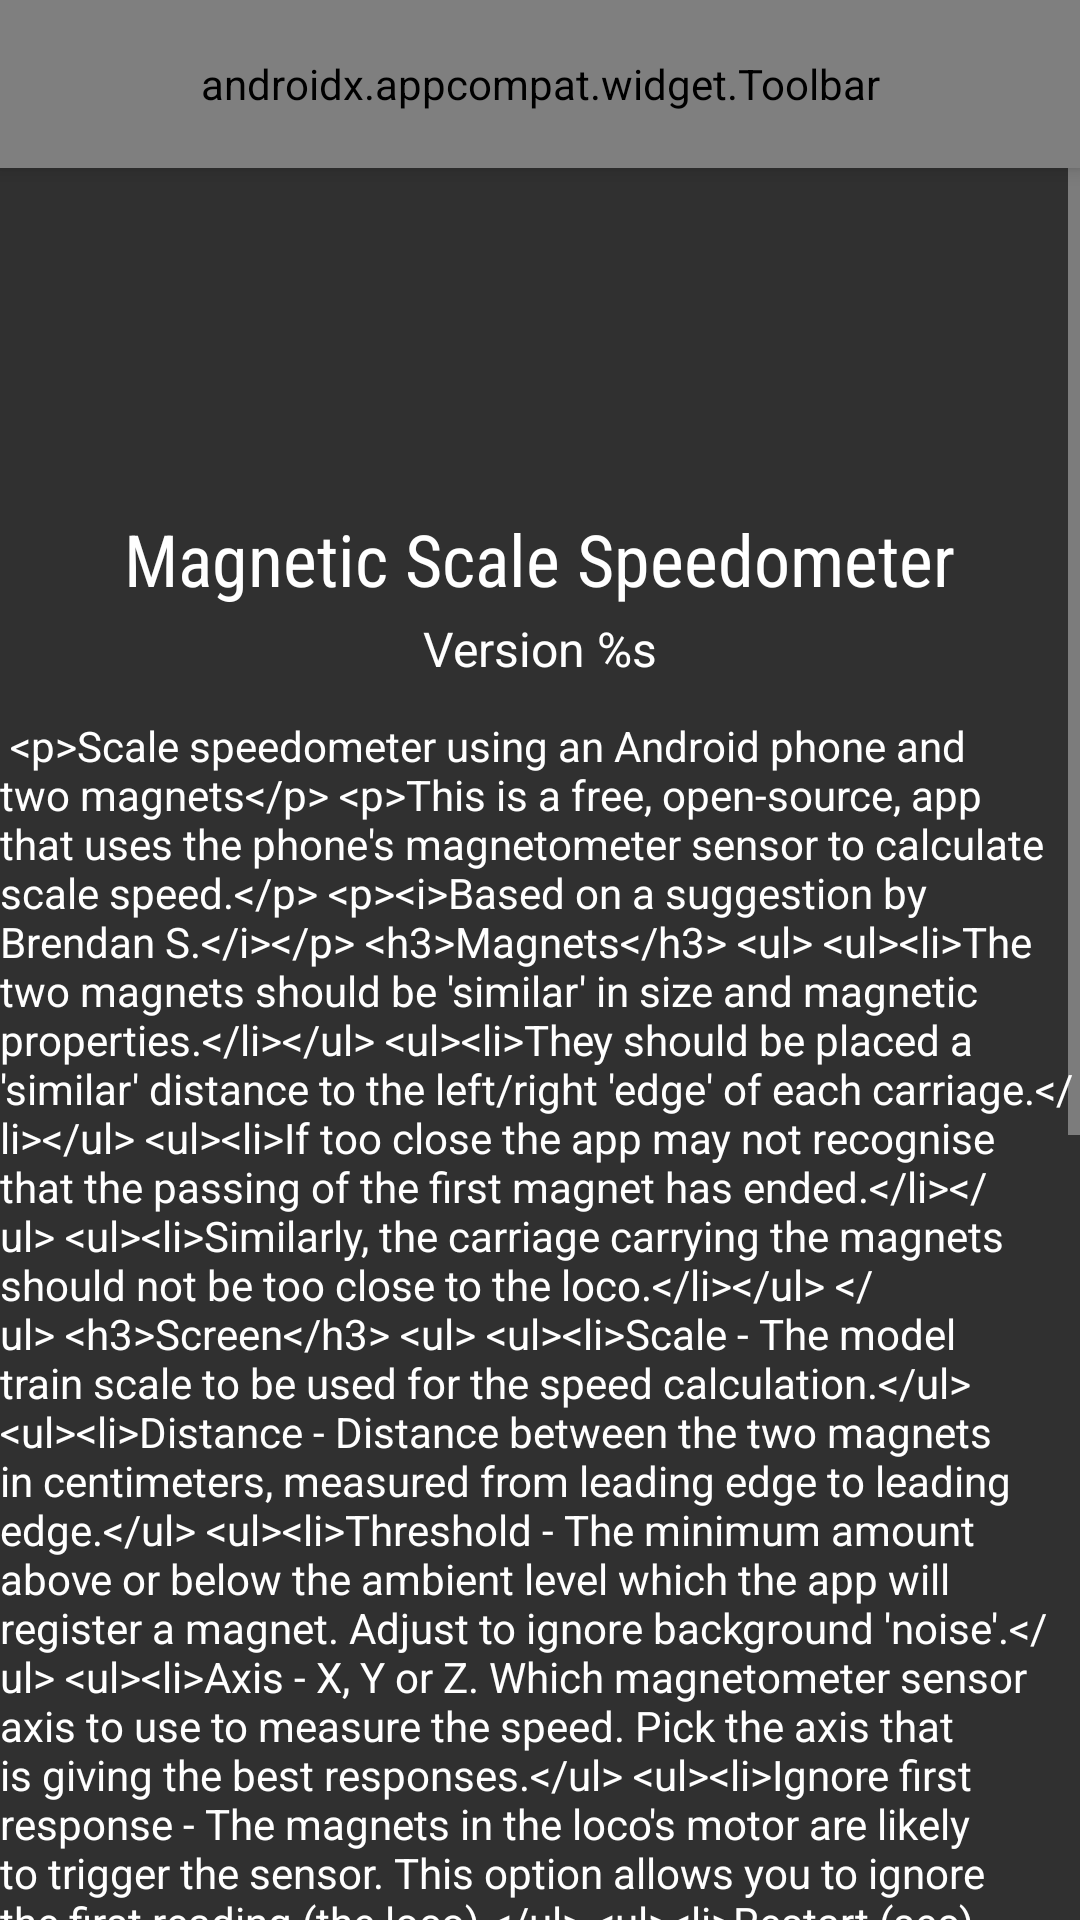

The Android layout XML behind this screen, and the referenced resources:
<!-- AndroidManifest.xml: application theme Theme.MagneticScaleSpeedometer -->
<!-- res/layout/activity_about.xml -->
<?xml version="1.0" encoding="utf-8"?>
<LinearLayout xmlns:android="http://schemas.android.com/apk/res/android"
    xmlns:app="http://schemas.android.com/apk/res-auto"
    xmlns:tools="http://schemas.android.com/tools"
    android:id="@+id/about_root"
    android:layout_width="match_parent"
    android:layout_height="match_parent"
    android:orientation="vertical"
    android:padding="0dp"
    android:layout_margin="0dp"
    android:gravity="center_horizontal"
    tools:context=".AboutActivity">

    <androidx.appcompat.widget.Toolbar
        android:id="@+id/about_toolbar"
        android:layout_width="match_parent"
        android:layout_height="?attr/actionBarSize"
        android:background="@color/grey"
        android:elevation="4dp"
        app:contentInsetStart="0dp"
        app:contentInsetStartWithNavigation="0dp"
        android:theme="@style/ThemeOverlay.AppCompat.Dark.ActionBar"
        app:popupTheme="@style/ThemeOverlay.AppCompat.Light"
        app:logo="@drawable/toolbar_logo_inset"
        app:title="@string/app_name"
        app:titleTextAppearance="@style/ToolbarTitleTextAppearance" />

    <ScrollView
        android:layout_width="match_parent"
        android:layout_height="match_parent"
        android:padding="0dp"
        android:layout_margin="0dp" >

        <LinearLayout
            android:layout_width="match_parent"
            android:layout_height="wrap_content"
            android:padding="0dp"
            android:layout_margin="0dp"
            android:orientation="vertical" >

            <ImageView
                android:id="@+id/appIconImageView"
                android:layout_width="96dp"
                android:layout_height="96dp"
                android:layout_marginTop="12dp"
                android:layout_gravity="center"
                android:contentDescription="@string/app_icon_description"
                app:srcCompat="@mipmap/ic_launcher_round" />

            <TextView
                android:id="@+id/appNameTextView"
                android:layout_width="wrap_content"
                android:layout_height="wrap_content"
                android:layout_marginTop="6dp"
                android:layout_gravity="center"
                android:text="@string/app_name"
                android:fontFamily="sans-serif-condensed"
                android:textAppearance="@style/TextAppearance.AppCompat.Headline" />

            <TextView
                android:id="@+id/versionTextView"
                android:layout_width="wrap_content"
                android:layout_height="wrap_content"
                android:layout_marginTop="3dp"
                android:layout_gravity="center"
                android:text="@string/version_placeholder"
                android:textAppearance="@style/TextAppearance.AppCompat.Subhead" />

            <TextView
                android:id="@+id/aboutDescriptionTextView"
                android:layout_width="wrap_content"
                android:layout_height="wrap_content"
                android:layout_marginTop="12dp"
                android:text="@string/about_page_description"
                android:gravity="start"
                android:textAppearance="@style/TextAppearance.AppCompat.Body1" />

            <TextView
                android:id="@+id/copyrightTextView"
                android:layout_width="wrap_content"
                android:layout_height="wrap_content"
                android:layout_marginTop="32dp"
                android:layout_marginBottom="16dp"
                android:text="@string/copyright_text"
                android:textAppearance="@style/TextAppearance.AppCompat.Caption" />
        </LinearLayout>

    </ScrollView>

</LinearLayout>
<!-- resources referenced by this layout -->
<resources>
  <color name="grey">#212121</color>
  <string name="about_page_description">
      &lt;p&gt;Scale speedometer using an Android phone and two magnets&lt;/p&gt;
      &lt;p&gt;This is a free, open-source, app that uses the phone\'s magnetometer sensor to calculate scale speed.&lt;/p&gt;
      &lt;p&gt;&lt;i&gt;Based on a suggestion by Brendan S.&lt;/i&gt;&lt;/p&gt;
      &lt;h3&gt;Magnets&lt;/h3&gt;
      &lt;ul&gt;
          &lt;li&gt;The two magnets should be \'similar\' in size and magnetic properties.&lt;/li&gt;
          &lt;li&gt;They should be placed a \'similar\' distance to the left/right \'edge\' of each carriage.&lt;/li&gt;
          &lt;li&gt;If too close the app may not recognise that the passing of the first magnet has ended.&lt;/li&gt;
          &lt;li&gt;Similarly, the carriage carrying the magnets should not be too close to the loco.&lt;/li&gt;
      &lt;/ul&gt;
      &lt;h3&gt;Screen&lt;/h3&gt;
      &lt;ul&gt;
          &lt;li&gt;Scale - The model train scale to be used for the speed calculation.&lt;/ul&gt;
          &lt;li&gt;Distance - Distance between the two magnets in centimeters, measured from leading edge to leading edge.&lt;/ul&gt;
          &lt;li&gt;Threshold - The minimum amount above or below the ambient level which the app will register a magnet. Adjust to ignore background \'noise\'.&lt;/ul&gt;
          &lt;li&gt;Axis - X, Y or Z.  Which magnetometer sensor axis to use to measure the speed.  Pick the axis that is giving the best responses.&lt;/ul&gt;
          &lt;li&gt;Ignore first response - The magnets in the loco\'s motor are likely to trigger the sensor. This option allows you to ignore the first reading (the loco).&lt;/ul&gt;
          &lt;li&gt;Restart (sec) - Time in seconds. If this is set at anything above zero, the values will automatically clear X seconds after the last successful reading.  Note that This does not reset the ambient values. &lt;/ul&gt;
          &lt;li&gt;Reset - Click this to clear both the current ambient values, and the current speed reading, and start a new pass.&lt;/ul&gt;
  
      &lt;h3&gt;Usage&lt;/h3&gt;
      &lt;p&gt;As the magnets pass the phone what you are wanting to see is the sensor readings go smoothly up then down. (Or down then up depending on the polarity of the magnets.)&lt;/p&gt;
      &lt;p&gt;The indicator beside the axis will start blank, then go to ▲ as the magnet approaches, then as it starts to pass will go to ▲▼, then finally blank again.  (Or ▼ then ▲▼ if the polarity is reversed.)&lt;/p&gt;
      &lt;p&gt;If the indicator flickers it means the magnetic field is probably too weak for a clean read. Try moving the phone closer, or try a stronger magnet (or two magnets together)&lt;/p&gt;
  
      &lt;h3&gt;Additional Information&lt;/h3&gt;
      &lt;p&gt;&lt;a href="https://github.com/flash62au/MagneticScaleSpeedometer/blob/master/README.md"&gt;Readme&lt;/a&gt;
      &amp;nbsp &amp;nbsp &amp;nbsp &amp;nbsp &lt;a href="https://github.com/flash62au/MagneticScaleSpeedometer"&gt;Source code&lt;/a&gt;
      &amp;nbsp &amp;nbsp &amp;nbsp &amp;nbsp &lt;a href="https://github.com/flash62au/MagneticScaleSpeedometer/blob/master/copying.md"&gt;Licence&lt;/a&gt;&lt;/p&gt;
      </string>
  <string name="app_icon_description">App Icon</string>
  <string name="app_name">Magnetic Scale Speedometer</string>
  <string name="copyright_text">© 2025 Peter Akers. All rights reserved.  (Open Source, GNU)</string>
  <string name="version_placeholder">Version %s</string>
  <color name="iconGreen">#3DDC84</color>
  <style name="spinner_dropdown_item_style" parent="Widget.AppCompat.DropDownItem.Spinner">
          <item name="android:textSize">16sp</item>
          <item name="android:fontFamily">sans-serif-condensed</item>
      </style>
  <style name="spinner" parent="Widget.AppCompat.Spinner">
          <item name="android:ellipsize">none</item>
          <item name="android:dropDownVerticalOffset">18dp</item>
          <item name="android:fontFamily">sans-serif-condensed</item>
      </style>
</resources>
